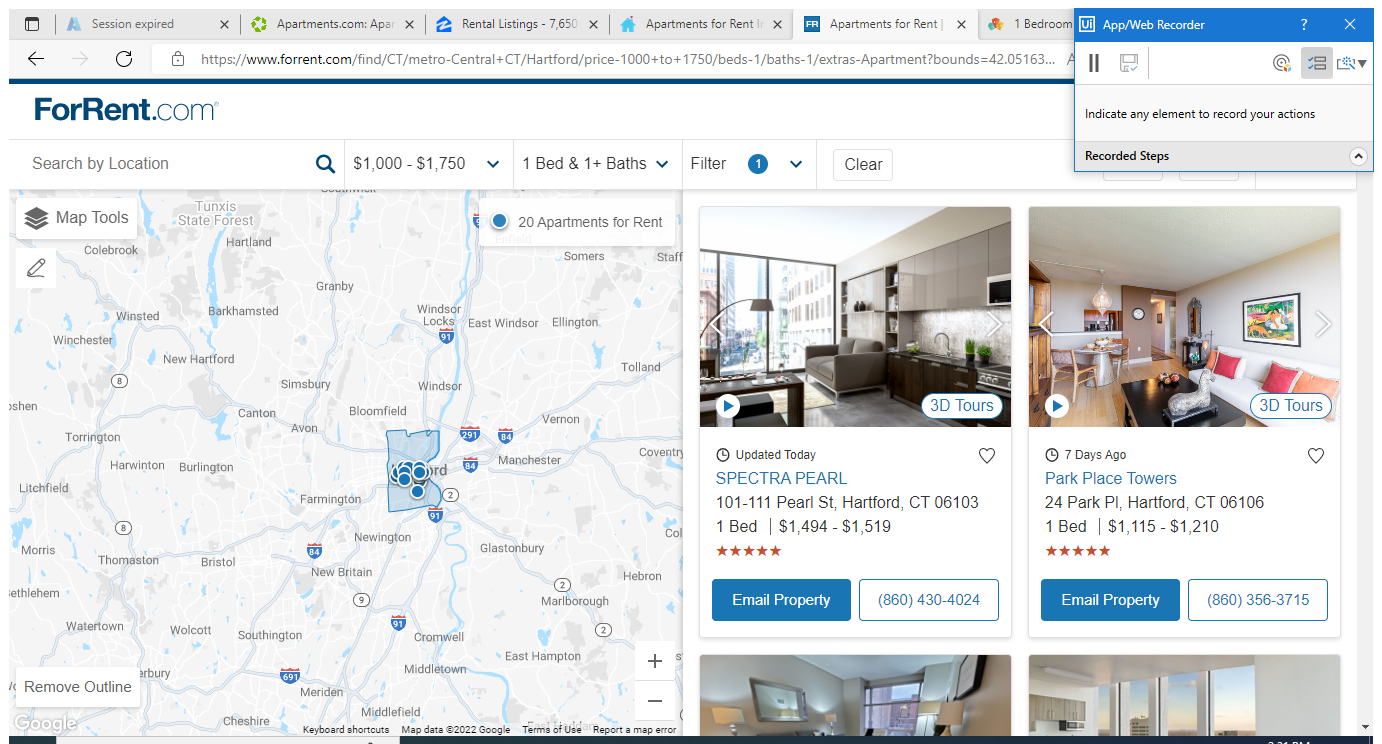
Workflow: ForRent

Step 1: Use Browser Edge: Apartments for Rent | ForRent.com in window 'Apartments for Rent | ForRent.com' (msedge.exe)

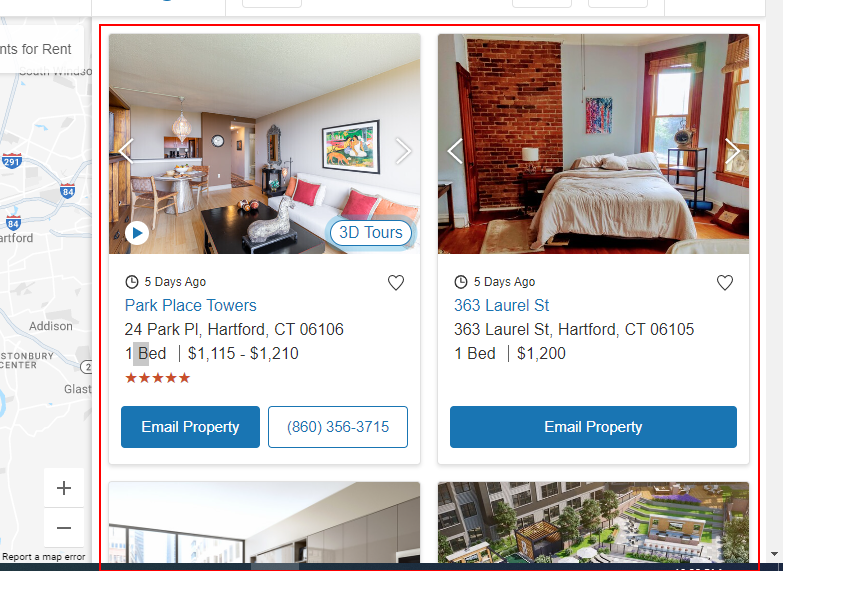
Step 2: get-text from the ol